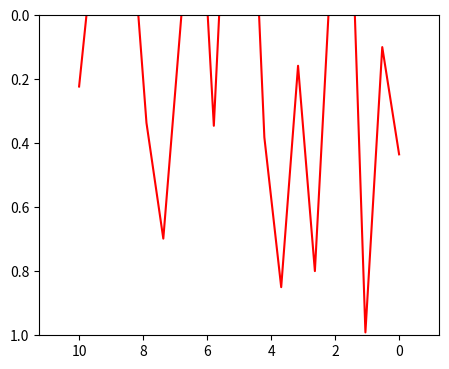

This figure's Python source:
#!/usr/bin/python
# coding=utf-8
import matplotlib.pyplot as plt
import numpy as np

'''
1.aspect
设置x与y的坐标单位比例
|-Axes.set_aspect(aspect, adjustable=None, anchor=None, share=False)
    |-aspect : {'auto', 'equal'} or num
        |-'auto'
            |-使用Axes的区域，自动决定绘制区域的比例。
        |-'equal'	
            |-绘制区域比例相等，等于num=1
        |-num	
            |-设置坐标轴的绘制比例
        注意：aspect与xlim与ylim是有关系的(如果不考虑adjustable)
        |-aspect=1，xlim的长度为10，ylim的长度为1，则坐标轴就是10：1的比例绘制
        |-aspect=10，xlim的长度为10，ylim的长度为1，则坐标轴就是1：1的比例绘制
    |-adjustable : None or {'box', 'datalim'}, 可选
        |-box:调整物理维度，调整绘制区域，达到aspect的值
            |-物理区域可能有空余
        |-datalim：调整x的limits或者y的limits，达到aspect的值。
            |-物理区域总是充分利用的
    |-anchor : None or str or 2-tuple of float, optional
        |-锚点：这个参数在box才有效，因为根据datalim来计算比例，物理空间永远是填充满的，锚点效果不大。
            |-'C'	中间
            |-'SW'	西南角
            |-'S'	南面中间
            |-'SE'	东南
            |-etc.  其他方向组合
    |-share : bool, optional
        |-是否使用改变到所有共享的坐标轴
|-Axes.get_aspect()
    |-返回字符串

2.坐标轴翻转
|-翻转坐标轴
|    |-Axes.invert_xaxis()
|    |-Axes.invert_yaxis()
|-判定坐标轴是否翻转
|    |-Axes.xaxis_inverted()
|    |-Axes.yaxis_inverted()
'''
figure = plt.figure('Legend使用', figsize=(5, 4))
# 可以直接在add_axes函数中设置
ax = figure.add_axes([0.1, 0.1, 0.8, 0.8])
# 线段
line = plt.Line2D(
    xdata=np.linspace(0, 10, 20),
    ydata=np.random.uniform(-1, 1, size=20),
    label='Line2',
    color=(1, 0, 0, 1)
)
ax.add_line(line)
# ------------------------------------------
# 1. aspect
# get_aspect返货的是字符串的值
asp = ax.get_aspect()
print(asp, type(asp))
ax.set_xlim(
    left=0,
    right=10)
ax.set_ylim(
    bottom=0,
    top=1)
ax.set_aspect(
    aspect=10,  # x，y坐标的比例
    adjustable='datalim',  # 当使用datalim参数，总是填充整个坐标轴区域的。
    anchor=(0, 0)  # 这个参数在adjustable=box才有能看见效果。
)
# ------------------------------------------
# 2.invert axis
ax.invert_xaxis()
ax.invert_yaxis()
# ------------------------------------------
figure.show(warn=False)

plt.show()
